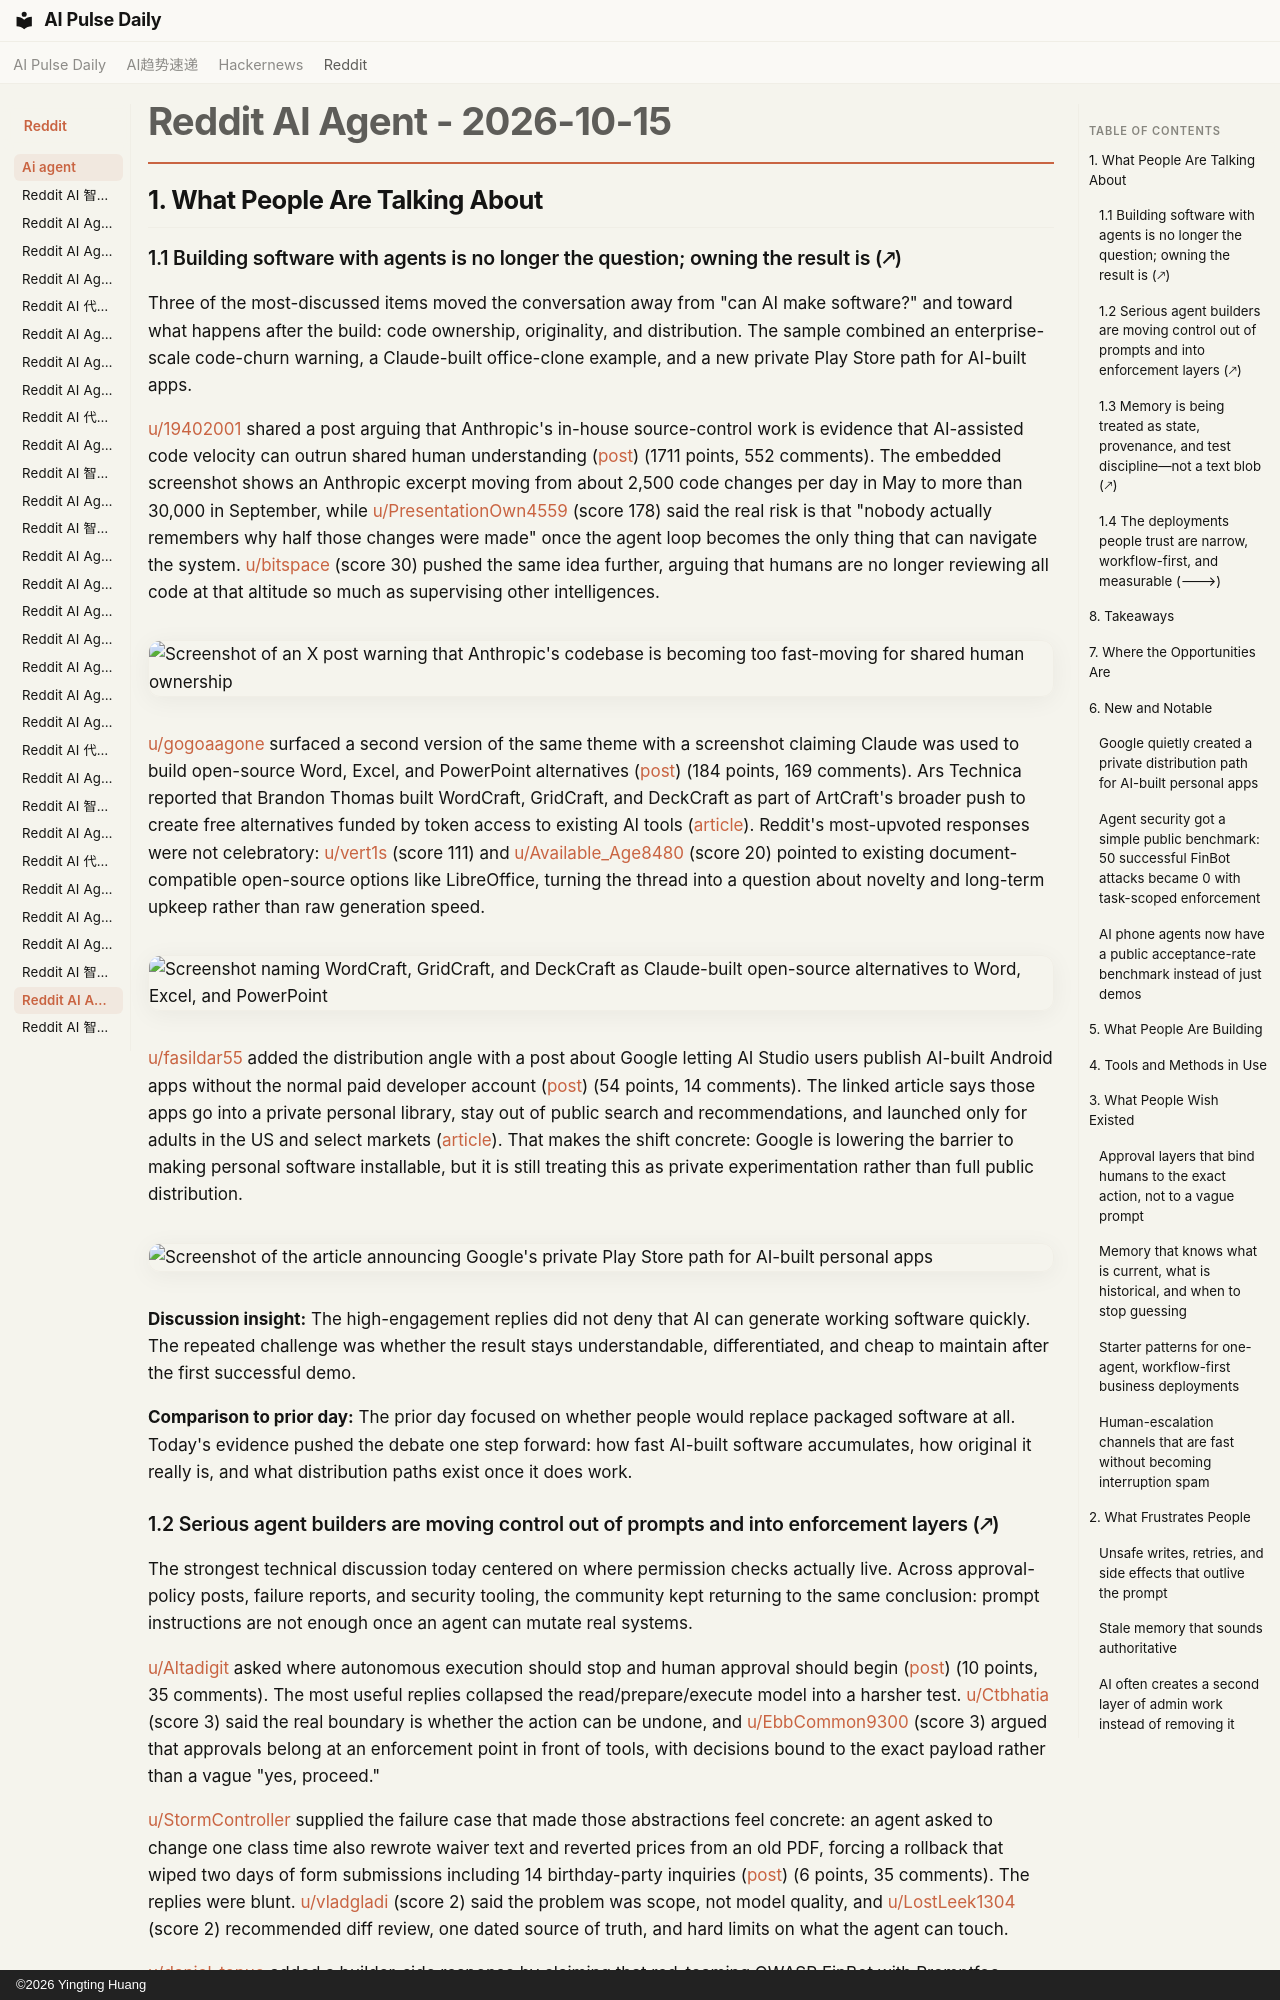

repository: vibewatch/vibewatch.github.io · page: reddit/ai-agent/2026-10-15/index.html · generator: mkdocs · copyright: ©2026 Yingting Huang

# Reddit AI Agent - 2026-10-15

## 1. What People Are Talking About

### 1.1 Building software with agents is no longer the question; owning the result is (🡕)

Three of the most-discussed items moved the conversation away from "can AI make software?" and toward what happens after the build: code ownership, originality, and distribution. The sample combined an enterprise-scale code-churn warning, a Claude-built office-clone example, and a new private Play Store path for AI-built apps.

[u/19402001](https://www.reddit.com/user/19402001) shared a post arguing that Anthropic's in-house source-control work is evidence that AI-assisted code velocity can outrun shared human understanding ([post](https://www.reddit.com/r/AgentsOfAI/comments/1x65zse/no_one_can_own_a_codebase_that_moves_this_fast/)) (1711 points, 552 comments). The embedded screenshot shows an Anthropic excerpt moving from about 2,500 code changes per day in May to more than 30,000 in September, while [u/PresentationOwn4559](https://www.reddit.com/user/PresentationOwn4559) (score 178) said the real risk is that "nobody actually remembers why half those changes were made" once the agent loop becomes the only thing that can navigate the system. [u/bitspace](https://www.reddit.com/user/bitspace) (score 30) pushed the same idea further, arguing that humans are no longer reviewing all code at that altitude so much as supervising other intelligences.

![Screenshot of an X post warning that Anthropic's codebase is becoming too fast-moving for shared human ownership](https://i.redd.it/os72vzf2livh1.jpeg)

[u/gogoaagone](https://www.reddit.com/user/gogoaagone) surfaced a second version of the same theme with a screenshot claiming Claude was used to build open-source Word, Excel, and PowerPoint alternatives ([post](https://www.reddit.com/r/AgentsOfAI/comments/1x6h97i/someone_used_claude_to_create_free_open_source/)) (184 points, 169 comments). Ars Technica reported that Brandon Thomas built WordCraft, GridCraft, and DeckCraft as part of ArtCraft's broader push to create free alternatives funded by token access to existing AI tools ([article](https://arstechnica.com/ai/2026/10/software-is-over-bold-ai-developer-takes-aim-at-adobe-with-open-source-clones/)). Reddit's most-upvoted responses were not celebratory: [u/vert1s](https://www.reddit.com/user/vert1s) (score 111) and [u/Available_Age8480](https://www.reddit.com/user/Available_Age8480) (score 20) pointed to existing document-compatible open-source options like LibreOffice, turning the thread into a question about novelty and long-term upkeep rather than raw generation speed.

![Screenshot naming WordCraft, GridCraft, and DeckCraft as Claude-built open-source alternatives to Word, Excel, and PowerPoint](https://i.redd.it/lfweii0nolvh1.jpeg)

[u/fasildar55](https://www.reddit.com/user/fasildar55) added the distribution angle with a post about Google letting AI Studio users publish AI-built Android apps without the normal paid developer account ([post](https://www.reddit.com/r/AgentsOfAI/comments/1x5xded/google_lets_you_publish_aibuilt_apps_on_play/)) (54 points, 14 comments). The linked article says those apps go into a private personal library, stay out of public search and recommendations, and launched only for adults in the US and select markets ([article](https://cryptobriefing.com/google-play-store-private-vibe-coded-apps/)). That makes the shift concrete: Google is lowering the barrier to making personal software installable, but it is still treating this as private experimentation rather than full public distribution.

![Screenshot of the article announcing Google's private Play Store path for AI-built personal apps](https://i.redd.it/ey4q7j6bwgvh1.jpeg)

**Discussion insight:** The high-engagement replies did not deny that AI can generate working software quickly. The repeated challenge was whether the result stays understandable, differentiated, and cheap to maintain after the first successful demo.

**Comparison to prior day:** The prior day focused on whether people would replace packaged software at all. Today's evidence pushed the debate one step forward: how fast AI-built software accumulates, how original it really is, and what distribution paths exist once it does work.
